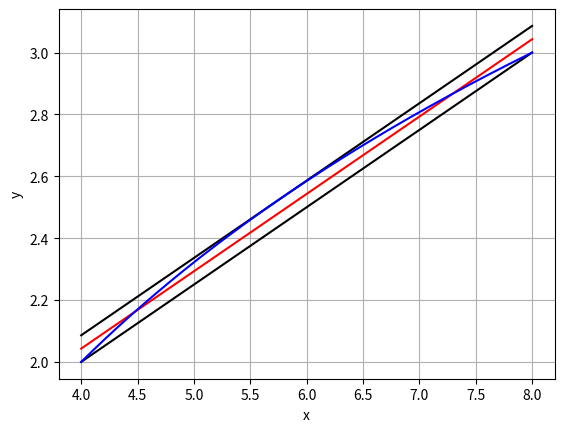

This chart was generated by the following Python code:
import matplotlib.pyplot as plt
import numpy as np
import math
######### plot approximation
x=np.linspace(3.9999999999999996,8.0,2000)
yUpper= 0.25*x + 1.043035666027967 +0.0430356660279671
yApprox= 0.25*x + 1.043035666027967
yLower= 0.25*x + 1.043035666027967 -0.0430356660279671
plt.plot(x,yUpper,color='k')
plt.plot(x,yApprox,color='r')
plt.plot(x,yLower,color='k')

######## original function
y=np.log(x)/np.log(2.0)

plt.plot(x,y,color='b')

plt.xlabel('x')
plt.ylabel('y')
plt.grid()

plt.show()
